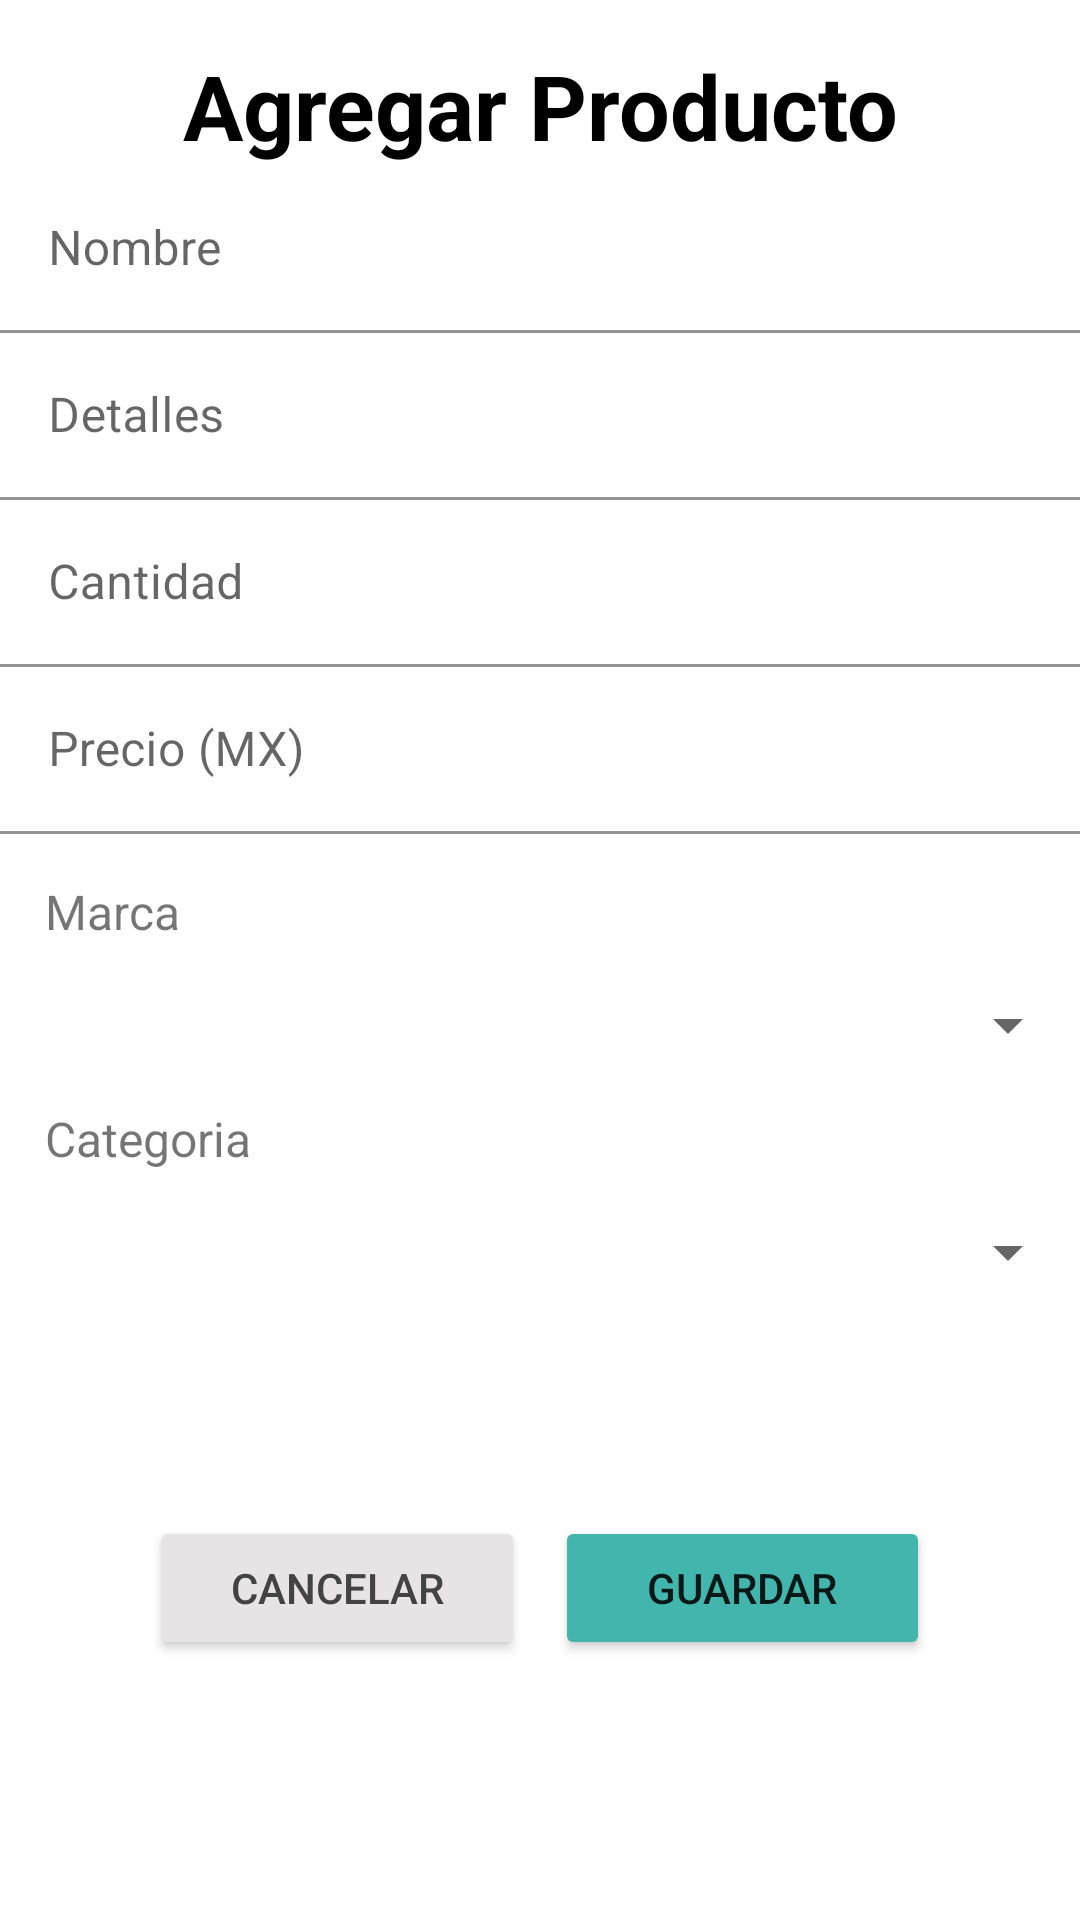

Produce the Android XML layout that renders to this screen, including the resource entries it uses.
<!-- AndroidManifest.xml: application theme Theme.GestorDeInventario -->
<!-- res/layout/activity_agregar_producto.xml -->
<?xml version="1.0" encoding="utf-8"?>
<androidx.constraintlayout.widget.ConstraintLayout xmlns:android="http://schemas.android.com/apk/res/android"
    xmlns:app="http://schemas.android.com/apk/res-auto"
    xmlns:tools="http://schemas.android.com/tools"
    android:layout_width="match_parent"
    android:layout_height="match_parent"
    tools:context=".AgregarProducto">

    <LinearLayout
        android:id="@+id/linearLayout3"
        android:layout_width="match_parent"
        android:layout_height="match_parent"
        android:orientation="vertical"
        android:paddingTop="15dp"
        android:paddingBottom="15dp"
        app:layout_constraintEnd_toEndOf="parent"
        app:layout_constraintHorizontal_bias="0.5"
        app:layout_constraintStart_toStartOf="parent"
        app:layout_constraintTop_toTopOf="parent">

        <TextView
            android:id="@+id/tituloPrincipal"
            android:layout_width="match_parent"
            android:layout_height="wrap_content"
            android:text="@string/titulo_AgregarProducto"
            android:textAlignment="center"
            android:textColor="#000000"
            android:textSize="30sp"
            android:textStyle="bold" />

        <ScrollView
            android:layout_width="match_parent"
            android:layout_height="450dp">

            <LinearLayout
                android:layout_width="match_parent"
                android:layout_height="wrap_content"
                android:orientation="vertical">

                <com.google.android.material.textfield.TextInputLayout
                    android:layout_width="match_parent"
                    android:layout_height="wrap_content"
                    app:boxBackgroundColor="@null">

                    <EditText
                        android:id="@+id/nombreProducto"
                        android:layout_width="match_parent"
                        android:layout_height="match_parent"
                        android:hint="@string/nombre_producto"
                        android:importantForAutofill="no"
                        android:inputType="text"
                        android:singleLine="true" />

                </com.google.android.material.textfield.TextInputLayout>

                <com.google.android.material.textfield.TextInputLayout
                    android:layout_width="match_parent"
                    android:layout_height="wrap_content"
                    app:boxBackgroundColor="@null">

                    <EditText
                        android:id="@+id/detallesProducto"
                        android:layout_width="match_parent"
                        android:layout_height="wrap_content"
                        android:hint="@string/detalles_producto"
                        android:importantForAutofill="no"
                        android:inputType="text"
                        android:singleLine="true" />

                </com.google.android.material.textfield.TextInputLayout>

                <com.google.android.material.textfield.TextInputLayout
                    android:layout_width="match_parent"
                    android:layout_height="wrap_content"
                    app:boxBackgroundColor="@null">

                    <EditText
                        android:id="@+id/cantidadProducto"
                        android:layout_width="match_parent"
                        android:layout_height="wrap_content"
                        android:hint="@string/cantidad_productos"
                        android:importantForAutofill="no"
                        android:inputType="number"
                        android:singleLine="true" />

                </com.google.android.material.textfield.TextInputLayout>

                <com.google.android.material.textfield.TextInputLayout
                    android:layout_width="match_parent"
                    android:layout_height="wrap_content"
                    app:boxBackgroundColor="@null">

                    <EditText
                        android:id="@+id/precioProducto"
                        android:layout_width="match_parent"
                        android:layout_height="wrap_content"
                        android:hint="@string/precio_prductos"
                        android:importantForAutofill="no"
                        android:inputType="numberDecimal"
                        android:singleLine="true"

                        />

                </com.google.android.material.textfield.TextInputLayout>


                <TextView
                    android:id="@+id/textView"
                    android:layout_width="match_parent"
                    android:layout_height="wrap_content"
                    android:padding="15dp"
                    android:text="@string/marca_producto"
                    android:textSize="16sp" />

                <Spinner
                    android:id="@+id/spinnerMarcas"
                    android:layout_width="match_parent"
                    android:layout_height="wrap_content"

                    />

                <TextView
                    android:id="@+id/textView2"
                    android:layout_width="match_parent"
                    android:layout_height="wrap_content"
                    android:padding="15dp"
                    android:text="@string/categoria_producto"
                    android:textSize="16sp" />

                <Spinner
                    android:id="@+id/spinnerCategorias"
                    android:layout_width="match_parent"
                    android:layout_height="wrap_content" />

                <Space
                    android:id="@+id/space"
                    android:layout_width="match_parent"
                    android:layout_height="25dp" />


            </LinearLayout>
        </ScrollView>

        <androidx.constraintlayout.widget.ConstraintLayout
            android:layout_width="match_parent"
            android:layout_height="match_parent"
            app:layout_constraintBottom_toBottomOf="parent"
            app:layout_constraintEnd_toEndOf="parent"
            app:layout_constraintHorizontal_bias="0.5"
            app:layout_constraintStart_toStartOf="parent"
            app:layout_constraintTop_toBottomOf="@+id/space">

            <Button
                android:id="@+id/botonActualizarProducto"
                android:layout_width="125dp"
                android:layout_height="wrap_content"
                android:layout_marginEnd="50dp"
                android:backgroundTint="#42b6ad"
                android:onClick="guardarAgregar"
                android:text="@string/boton_guardar"
                app:layout_constraintBottom_toBottomOf="parent"
                app:layout_constraintEnd_toEndOf="parent"
                app:layout_constraintTop_toTopOf="parent"
                app:layout_constraintVertical_bias="0.0" />

            <Button
                android:id="@+id/botonAgregarProducto"
                android:layout_width="125dp"
                android:layout_height="wrap_content"
                android:layout_marginStart="50dp"
                android:backgroundTint="#E8E3E5"
                android:onClick="cancelarAgregar"
                android:text="@string/boton_cancelar"
                android:textColor="#434343"
                app:layout_constraintBottom_toBottomOf="parent"
                app:layout_constraintStart_toStartOf="parent"
                app:layout_constraintTop_toTopOf="parent"
                app:layout_constraintVertical_bias="0.0" />

        </androidx.constraintlayout.widget.ConstraintLayout>

    </LinearLayout>

</androidx.constraintlayout.widget.ConstraintLayout>
<!-- resources referenced by this layout -->
<resources>
  <string name="boton_cancelar">Cancelar</string>
  <string name="boton_guardar">Guardar</string>
  <string name="cantidad_productos">Cantidad</string>
  <string name="categoria_producto">Categoria</string>
  <string name="detalles_producto">Detalles</string>
  <string name="marca_producto">Marca</string>
  <string name="nombre_producto">Nombre</string>
  <string name="precio_prductos">Precio (MX)</string>
  <string name="titulo_AgregarProducto">Agregar Producto</string>
  <style name="Theme.GestorDeInventario" parent="Theme.MaterialComponents.DayNight.DarkActionBar">
          
          <item name="colorPrimary">@color/purple_500</item>
          <item name="colorPrimaryVariant">@color/purple_700</item>
          <item name="colorOnPrimary">@color/white</item>
          
          <item name="colorSecondary">@color/teal_200</item>
          <item name="colorSecondaryVariant">@color/teal_700</item>
          <item name="colorOnSecondary">@color/black</item>
          
          <item name="android:statusBarColor" tools:targetApi="l">?attr/colorPrimaryVariant</item>
          
      </style>
  <!-- not gathered from this repository: default colours our renderer supplied (Android Studio template values) -->
  <color name="purple_500">#FF6200EE</color>
  <color name="purple_700">#FF3700B3</color>
  <color name="teal_200">#FF03DAC5</color>
  <color name="teal_700">#FF018786</color>
  <color name="black">#FF000000</color>
  <color name="white">#FFFFFFFF</color>
</resources>
